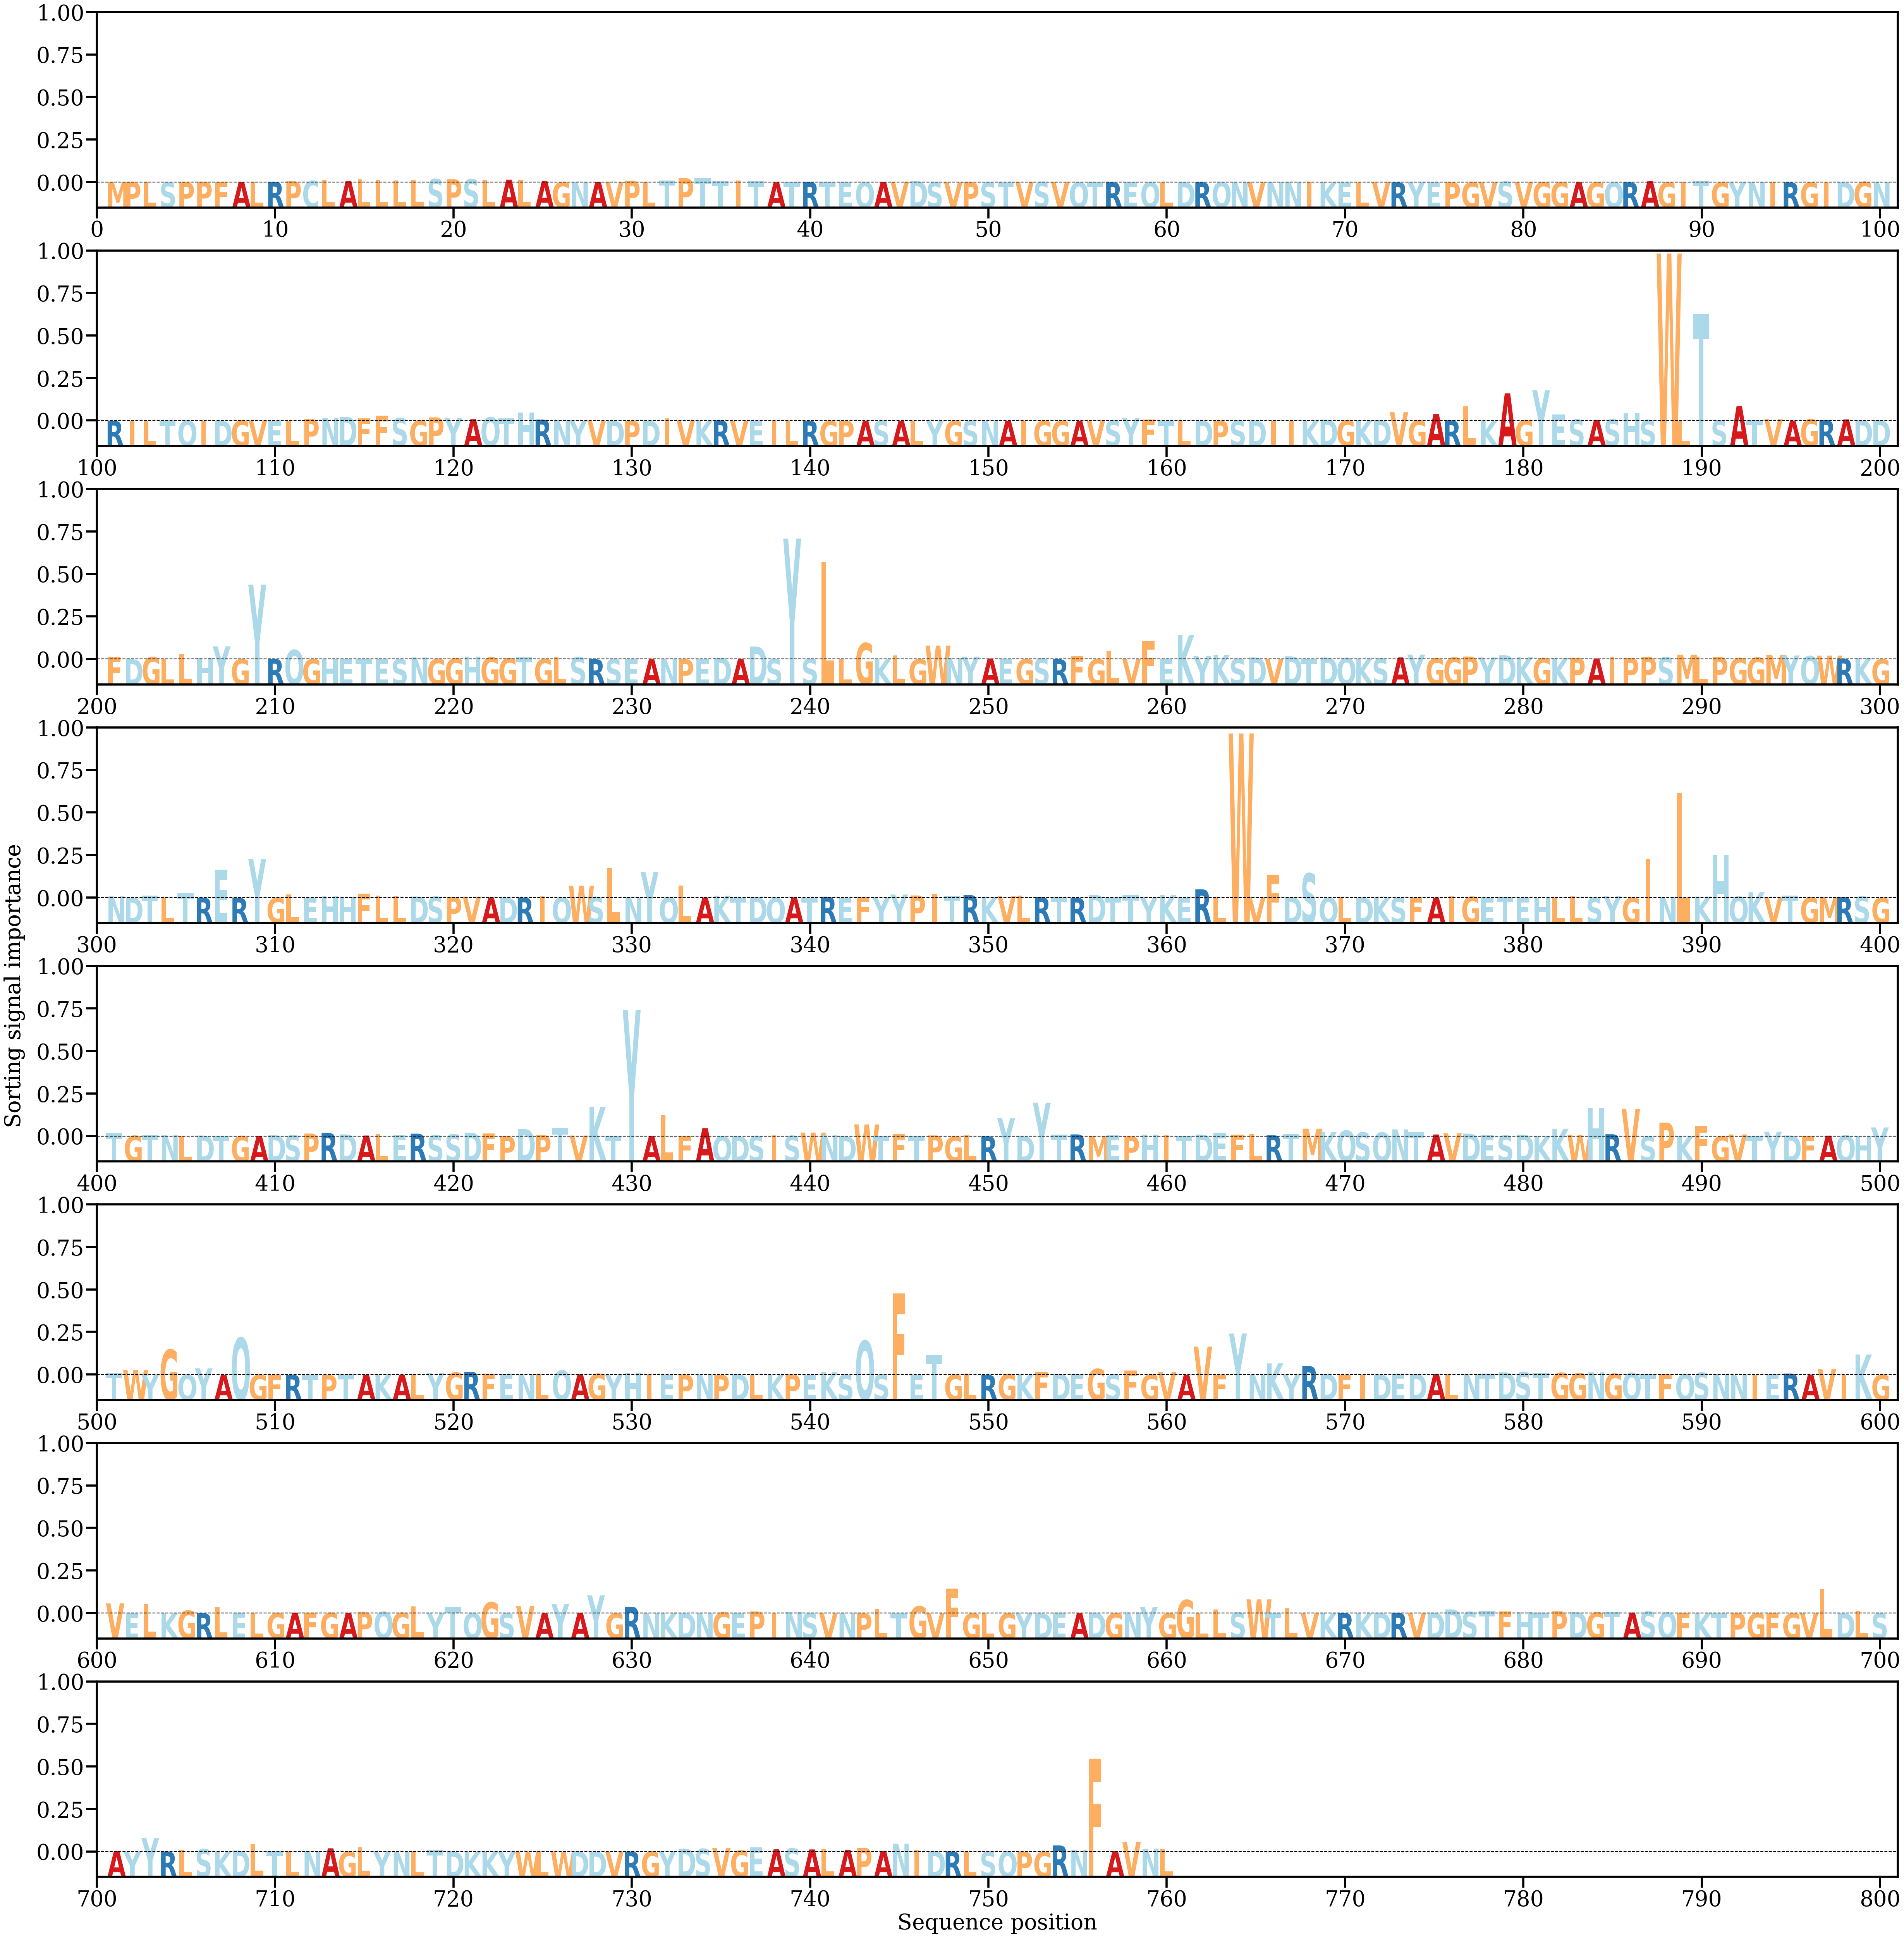

The data file committed next to this chart (first rows):
AA, Alpha
M, [5.1030005e-05]
P, [8.7560315e-05]
L, [0.00012581]
S, [7.302939e-05]
P, [9.921913e-05]
P, [0.00024384]
F, [9.0038186e-05]
A, [0.00015306]
L, [0.00023996]
R, [0.00021191]
P, [0.00034651]
C, [0.00048053]
L, [0.00086894]
A, [0.00045544]
L, [0.00103646]
L, [0.00075046]
L, [0.00058305]
L, [0.00072126]
S, [0.00110048]
P, [0.00098598]
S, [0.0010146]
L, [0.00082389]
A, [0.00088362]
L, [0.00090308]
A, [0.00040919]
G, [0.00010266]
N, [0.00012986]
A, [0.00017358]
V, [0.00016912]
P, [0.00052281]
L, [0.00024152]
T, [0.00062594]
P, [0.00136987]
T, [0.00136079]
T, [0.00038321]
I, [0.00054501]
T, [0.00029431]
A, [5.5394565e-05]
T, [9.745911e-05]
R, [0.00013981]
T, [0.00026301]
E, [0.00012731]
Q, [0.00010412]
A, [0.00017957]
V, [0.00012072]
D, [0.00040325]
S, [8.825092e-05]
V, [1.5573689e-05]
P, [8.032157e-05]
S, [1.8835304e-05]
T, [1.3221589e-05]
V, [0.00016836]
S, [0.00015377]
V, [0.00013378]
Q, [8.568385e-05]
T, [9.6463205e-05]
R, [5.2325184e-05]
E, [8.351196e-05]
Q, [9.130638e-05]
L, [1.449371e-05]
... 700 more rows
